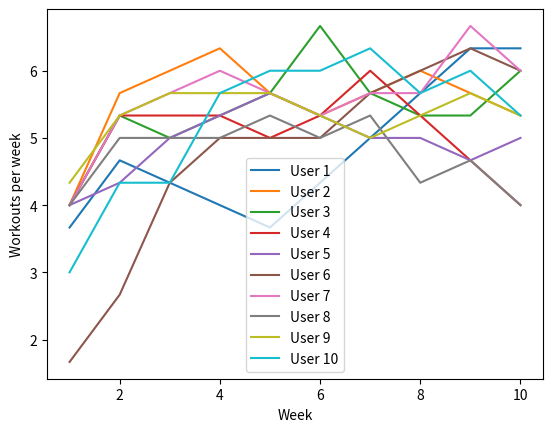

This figure's Python source:
import random
import matplotlib.pyplot as plt

# Function to generate users
def generate_users(num_users):
    users = []
    for i in range(num_users):
        user = {
            'id': i + 1,
            'workout_chance': random.randint(0, 20),  # Start with few workouts per week
            'workouts_this_week': 0,
            'nudges_received': 0,
            'encouragements_received': 0,
        }
        users.append(user)
    return users


# Function to calculate moving average
def moving_average(lst, window_size=3):
    return [sum(lst[i:i+window_size])/window_size for i in range(len(lst)-window_size+1)]

# Function to simulate app influence on workout frequency / week
def simulate_app_influence(users, num_days=84):  # for now we will plot it over ~3 months
    workout_frequency_history = [[] for _ in range(len(users))]  # workout frequency history for each user
    for day in range(num_days):
        for user in users:
            workout_occurred = random.random() < user['workout_chance'] / 100  # probability of a workout 
            if workout_occurred:
                user['workouts_this_week'] += 1
            #End of week
            if day % 7 == 6:  
                workout_frequency_history[user['id'] - 1].append(user['workouts_this_week'])
                user['workouts_this_week'] = 0  # Reset for the next week
                if user['workouts_this_week'] > 3 :  # User is ahead, send encouragement
                    user['encouragements_received'] += 1
                    user['workout_chance'] += random.randint(0, 35)
                else:  # User is behind, send nudge
                    user['nudges_received'] += 1
                    user['workout_chance'] += random.randint(-5, 20)  # Increase workout frequency in response to nudge
            #Every other day
            elif day != 1 and not workout_occurred and not user['workouts_this_week'] > 3:  # User is behind, send nudge
                    user['nudges_received'] += 1
                    user['workout_chance'] += random.randint(-5, 20)  # Increase workout frequency in response to nudge
            else:
                user['workout_chance'] += random.randint(-10, 5)
            user['workout_chance'] = max(0, min(100, user['workout_chance']))  # Limit workout frequency to 1-7 days per week

    # Calculate moving average of workout frequency (for long term graphs)
    for i in range(len(workout_frequency_history)):
        workout_frequency_history[i] = moving_average(workout_frequency_history[i])

    return workout_frequency_history

# Generate 10 generic users
users = generate_users(10)

# Simulate app influence for 12 weeks
workout_frequency_history = simulate_app_influence(users, 12 * 7)

# Plot workout frequency history for each user
for i, user_history in enumerate(workout_frequency_history):
    plt.plot(range(1, len(user_history) + 1), user_history, label=f'User {i + 1}')

plt.xlabel('Week')
plt.ylabel('Workouts per week')
plt.legend()
plt.show()
